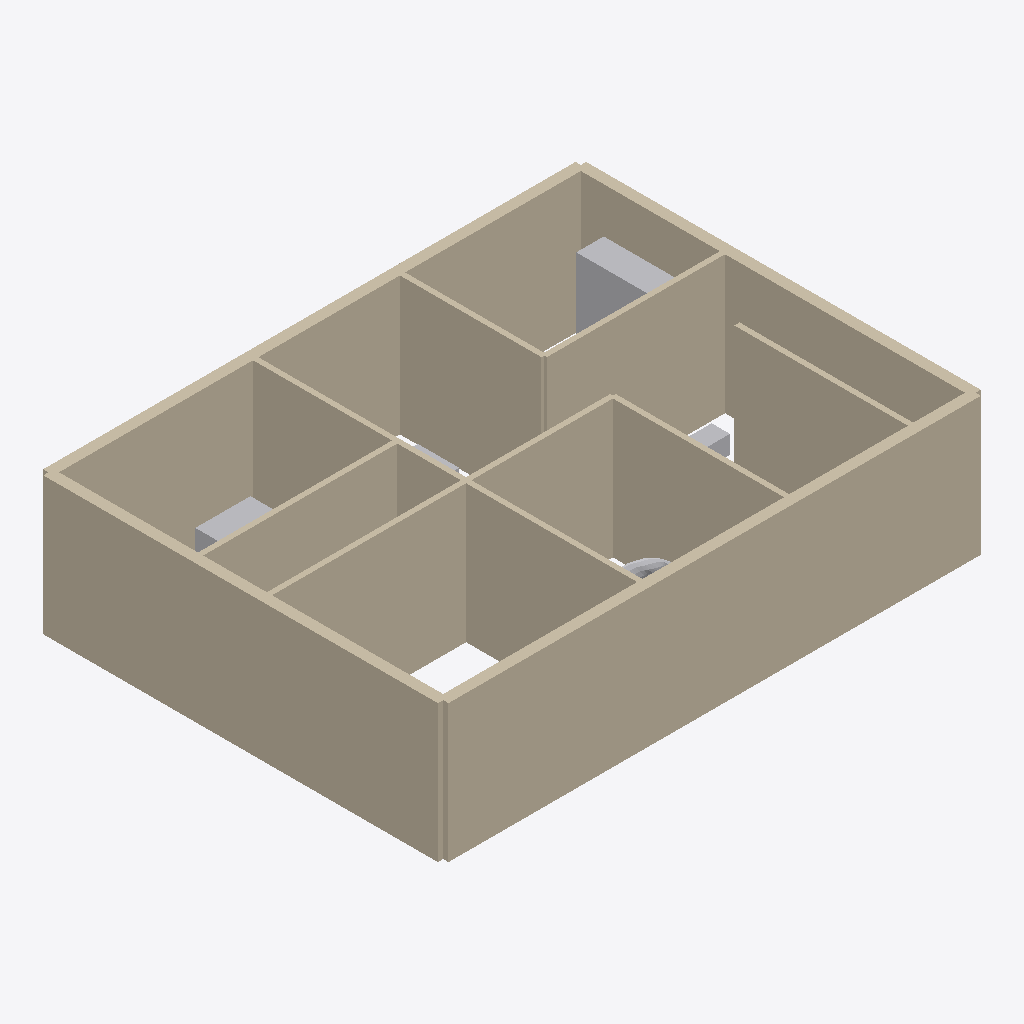
Isometric view of an IFC building model (IFC-SPF (STEP), schema IFC4, length unit metre), seen from the south-west, elements coloured by IFC class (only those large enough to see are counted): 23 walls (beige), 5 other elements (light grey).
Extent 7.9 m × 5.9 m × 2.0 m (x, y, z). Storeys (1): Ground Floor at 0.00 m. Elements (40): 23 IfcWallStandardCase, 12 IfcFurniture, 3 IfcSanitaryTerminal, 2 IfcElectricAppliance.

HEADER;
FILE_DESCRIPTION(('ViewDefinition [CoordinationView]'),'2;1');
FILE_NAME('','2026-06-09T21:56:07',(''),(''),'IfcOpenShell 0.8.4-e8eb5e4','IfcOpenShell 0.8.4-e8eb5e4','');
FILE_SCHEMA(('IFC4'));
ENDSEC;
DATA;
#11=IFCPROJECT('23tzKN_VT4O9oZkcxt_LVJ',#5,'3 BHK Apartment Plan',$,$,$,$,(#10),#7);
#13=IFCSITE('0i$O0KZIP63PYLpgz5PtVm',$,'Site',$,$,#12,$,$,$,$,$,$,$,$);
#15=IFCBUILDING('0pZQ89ASvCeOVspWeF1hse',$,'Structure',$,$,#14,$,$,$,$,$,$);
#17=IFCBUILDINGSTOREY('1q3agZg653rQnWp8pXEeva',$,'Ground Floor',$,$,#16,$,$,$,$);
#511=IFCWALLSTANDARDCASE('3nlqX0Klr6wxpQ1lWge$Iv',$,'ext_bottom_1',$,$,#510,#534,$,$);
#25=IFCWALLSTANDARDCASE('3uxNLLiMr5C8zIYTQq95Ld',$,'ext_left_1',$,$,#24,#48,$,$);
#133=IFCWALLSTANDARDCASE('13tWtpfsj99uYcWARtmlzc',$,'ext_left_3',$,$,#132,#156,$,$);
#565=IFCWALLSTANDARDCASE('0YluNCasPDEQ9ou8lGzXFY',$,'ext_bottom_2',$,$,#564,#588,$,$);
#619=IFCWALLSTANDARDCASE('1$7wI0n41EgxuHGv_ZNxM1',$,'ext_bottom_3',$,$,#618,#642,$,$);
#781=IFCWALLSTANDARDCASE('2F83PhmcXDsP_kci4AOUsF',$,'int_mb_toilet',$,$,#780,#804,$,$);
#187=IFCWALLSTANDARDCASE('1VQyi9hSz8aRaDoEOb3sXS',$,'ext_top_1',$,$,#186,#210,$,$);
#997=IFCWALLSTANDARDCASE('3GqId$yyDFxg9obNs$ljxu',$,'int_b2_toilet2',$,$,#996,#1020,$,$);
#943=IFCWALLSTANDARDCASE('22Sin_LWrDteRSvJ6U4nIb',$,'int_din_b2',$,$,#942,#966,$,$);
#295=IFCWALLSTANDARDCASE('1Jr7f8Qir6be8YQaTm68pv',$,'ext_top_3',$,$,#294,#318,$,$);
#727=IFCWALLSTANDARDCASE('117rYmnvf3QwZZrLpEaGZj',$,'int_mb_liv',$,$,#726,#750,$,$);
#1051=IFCWALLSTANDARDCASE('1ZvD$mC1nDIvokxzkvcIOE',$,'int_liv_kit',$,$,#1050,#1074,$,$);
#1105=IFCWALLSTANDARDCASE('2AOvNp_xv3JvxWJ_8r5pSj',$,'int_kit_util',$,$,#1104,#1128,$,$);
#241=IFCWALLSTANDARDCASE('0nRXe2GMz7aeZD7P7ZwtsU',$,'ext_top_2',$,$,#240,#264,$,$);
#835=IFCWALLSTANDARDCASE('0Zgcxli_b9xOu_S1uucXEr',$,'int_toilet_b1',$,$,#834,#858,$,$);
#1213=IFCWALLSTANDARDCASE('2QT25jfNr8zv86r7JZx7eq',$,'int_liv_din_beam',$,$,#1212,#1236,$,$);
#79=IFCWALLSTANDARDCASE('3o65ngk5n2wfbxEu67sAtA',$,'ext_left_2',$,$,#78,#102,$,$);
#889=IFCWALLSTANDARDCASE('2Mr8zgxAr4s92DFF3tV4lm',$,'int_b1_din',$,$,#888,#912,$,$);
#457=IFCWALLSTANDARDCASE('1OXIkBdoH5gerBveRz3FEt',$,'ext_right_3',$,$,#456,#480,$,$);
#673=IFCWALLSTANDARDCASE('0Ll0j1iYX5$ud5W$y$4wJS',$,'ext_bottom_4',$,$,#672,#696,$,$);
#349=IFCWALLSTANDARDCASE('1f9b9pZsD1kRxasRi8ZhNv',$,'ext_right_1',$,$,#348,#372,$,$);
#403=IFCWALLSTANDARDCASE('3H3OmPiqrBI8W3UeJUznOq',$,'ext_right_2',$,$,#402,#426,$,$);
#72801=IFCFURNITURE('1hFyaC4knF2uEH7xNU4_91',$,'int_b2_ward',$,$,#72800,#72854,$,.SHELF.);
#1159=IFCWALLSTANDARDCASE('0367nJBdX38uDnKAT6SzRX',$,'int_pooja_din',$,$,#1158,#1182,$,$);
#72901=IFCFURNITURE('1ve$ZGJmr0ZRwaNTwEJXFE',$,'int_b1_desk',$,$,#72900,#72940,$,.DESK.);
#72518=IFCSANITARYTERMINAL('11gh7d4w5Cfey_QypahgsW',$,'int_t2_wc',$,$,#72517,#72556,$,.TOILETPAN.);
#1721=IFCFURNITURE('1kWAENFPr8zwVUPbzzUKDi',$,'int_liv_sofa',$,$,#1720,#72429,$,.SOFA.);
#72433=IFCFURNITURE('1qMib0DOH4iP$2Q$PHrMV6',$,'int_din_tab',$,$,#72432,#72472,$,.TABLE.);
ENDSEC;
